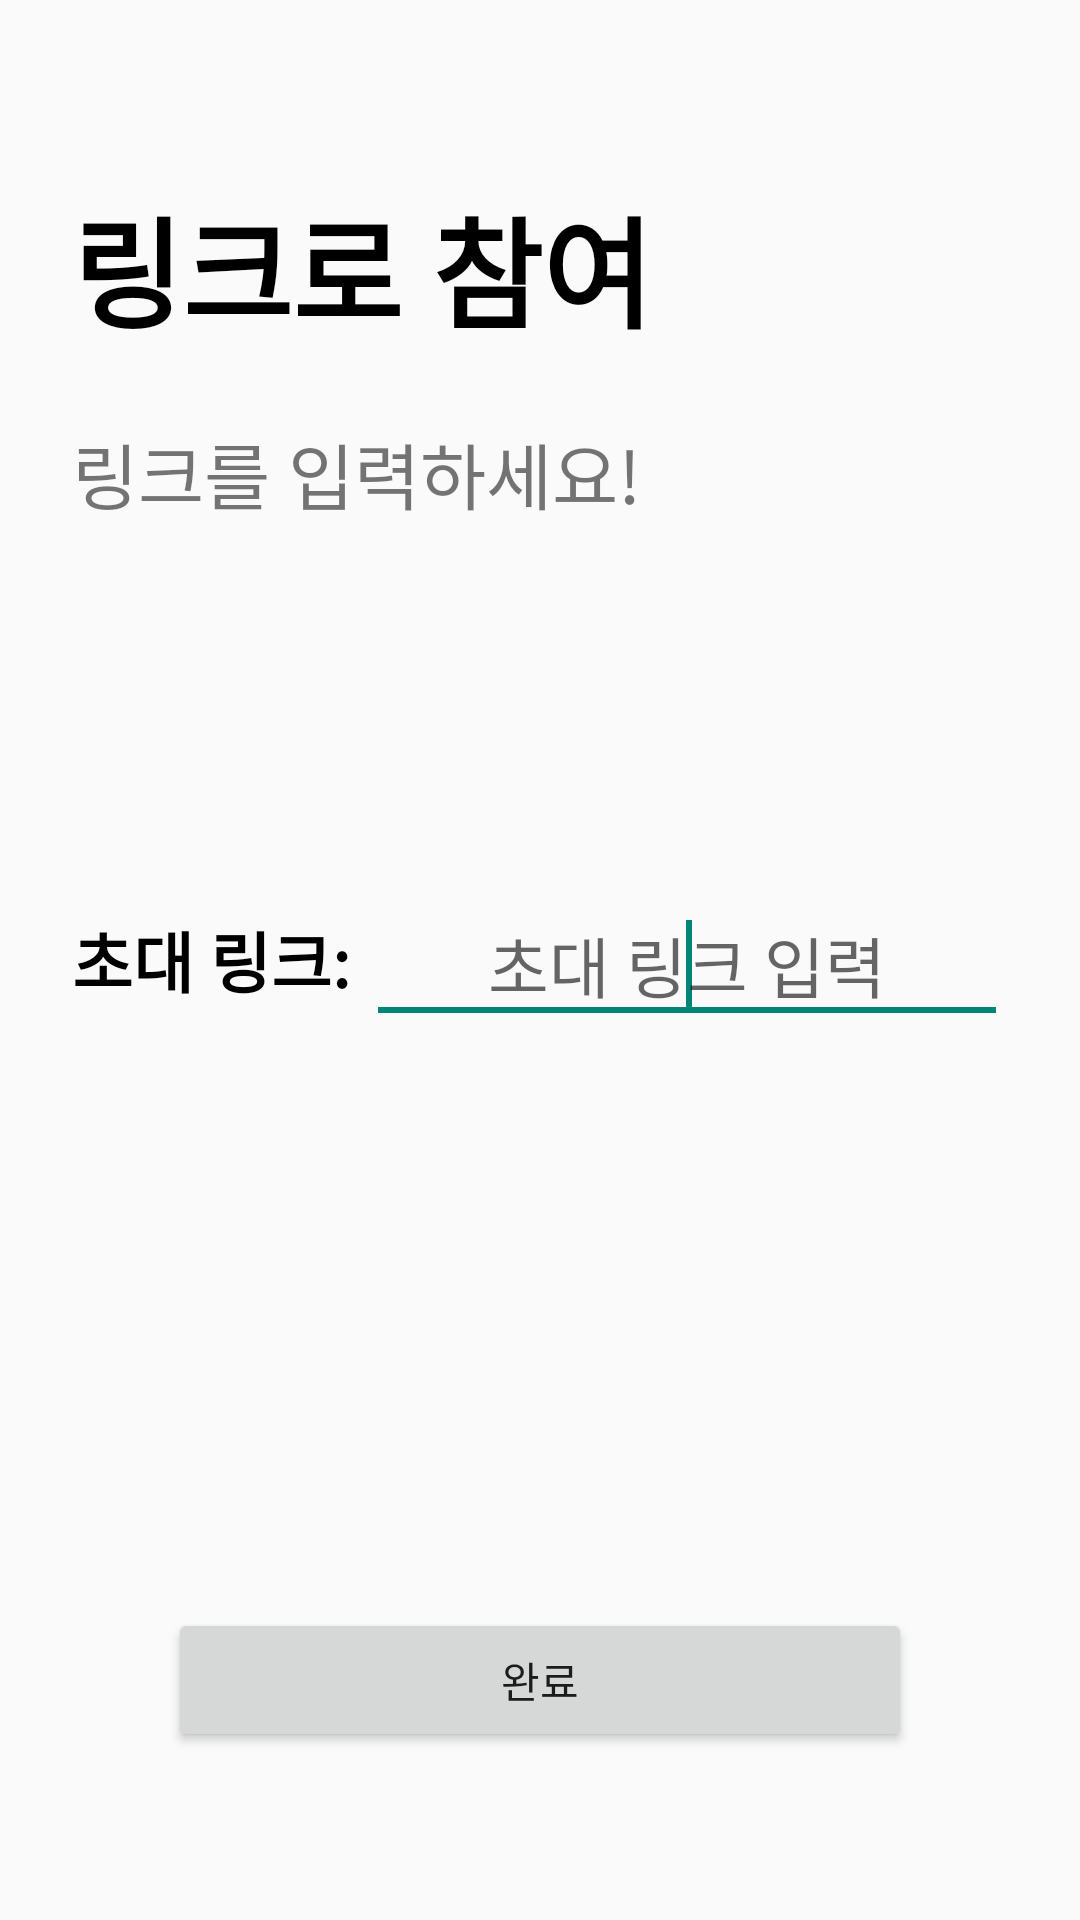

Reconstruct the res/layout file that produces this screen, plus the resources it refers to.
<!-- AndroidManifest.xml: application theme Theme.Gachiga -->
<!-- res/layout/activity_link_join.xml -->
<?xml version="1.0" encoding="utf-8"?>
<androidx.constraintlayout.widget.ConstraintLayout
    xmlns:android="http://schemas.android.com/apk/res/android"
    xmlns:tools="http://schemas.android.com/tools"
    xmlns:app="http://schemas.android.com/apk/res-auto"
    android:id="@+id/main"
    android:layout_width="match_parent"
    android:layout_height="match_parent"
    android:padding="24dp"
    tools:context=".LinkJoinActivity">

  <TextView
      android:id="@+id/tv_role_title"
      android:layout_width="212dp"
      android:layout_height="64dp"
      android:layout_marginTop="36dp"
      android:text="링크로 참여"
      android:textColor="@android:color/black"
      android:textSize="40sp"
      android:textStyle="bold"
      app:layout_constraintStart_toStartOf="parent"
      app:layout_constraintTop_toTopOf="parent" />

  <TextView
      android:id="@+id/tv_role_subtitle"
      android:layout_width="278dp"
      android:layout_height="60dp"
      android:layout_marginTop="16dp"
      android:text="링크를 입력하세요!"
      android:textSize="24sp"
      app:layout_constraintStart_toStartOf="parent"
      app:layout_constraintTop_toBottomOf="@id/tv_role_title" />

  <LinearLayout
      android:id="@+id/ll_link_input_group"
      android:layout_width="0dp"
      android:layout_height="wrap_content"
      android:gravity="center_vertical"
      android:orientation="horizontal"
      app:layout_constraintBottom_toBottomOf="parent"
      app:layout_constraintEnd_toEndOf="parent"
      app:layout_constraintStart_toStartOf="parent"
      app:layout_constraintTop_toTopOf="parent"
      app:layout_constraintVertical_bias="0.5">

    <TextView
        android:id="@+id/tv_link_label"
        android:layout_width="wrap_content"
        android:layout_height="wrap_content"
        android:text="초대 링크: "
        android:textColor="@android:color/black"
        android:textSize="22sp"
        android:textStyle="bold" />

    <EditText
        android:id="@+id/et_link_input"
        android:layout_width="0dp"
        android:layout_weight="1"
        android:layout_height="wrap_content"
        android:hint="초대 링크 입력"
        android:inputType="text"
        android:singleLine = "true"
        android:textSize="22sp"
        android:gravity="center">
      <requestFocus />
    </EditText>
  </LinearLayout>

  <Button
      android:id="@+id/btn_done"
      android:layout_width="0dp"
      android:layout_height="wrap_content"
      android:layout_marginStart="32dp"
      android:layout_marginEnd="32dp"
      android:layout_marginBottom="32dp"
      android:paddingTop="12dp"
      android:paddingBottom="12dp"
      android:text="완료"
      app:layout_constraintBottom_toBottomOf="parent"
      app:layout_constraintEnd_toEndOf="parent"
      app:layout_constraintStart_toStartOf="parent" />
</androidx.constraintlayout.widget.ConstraintLayout>
<!-- resources referenced by this layout -->
<resources>
  <style name="Theme.Gachiga" parent="android:Theme.Material.Light.NoActionBar" />
</resources>
